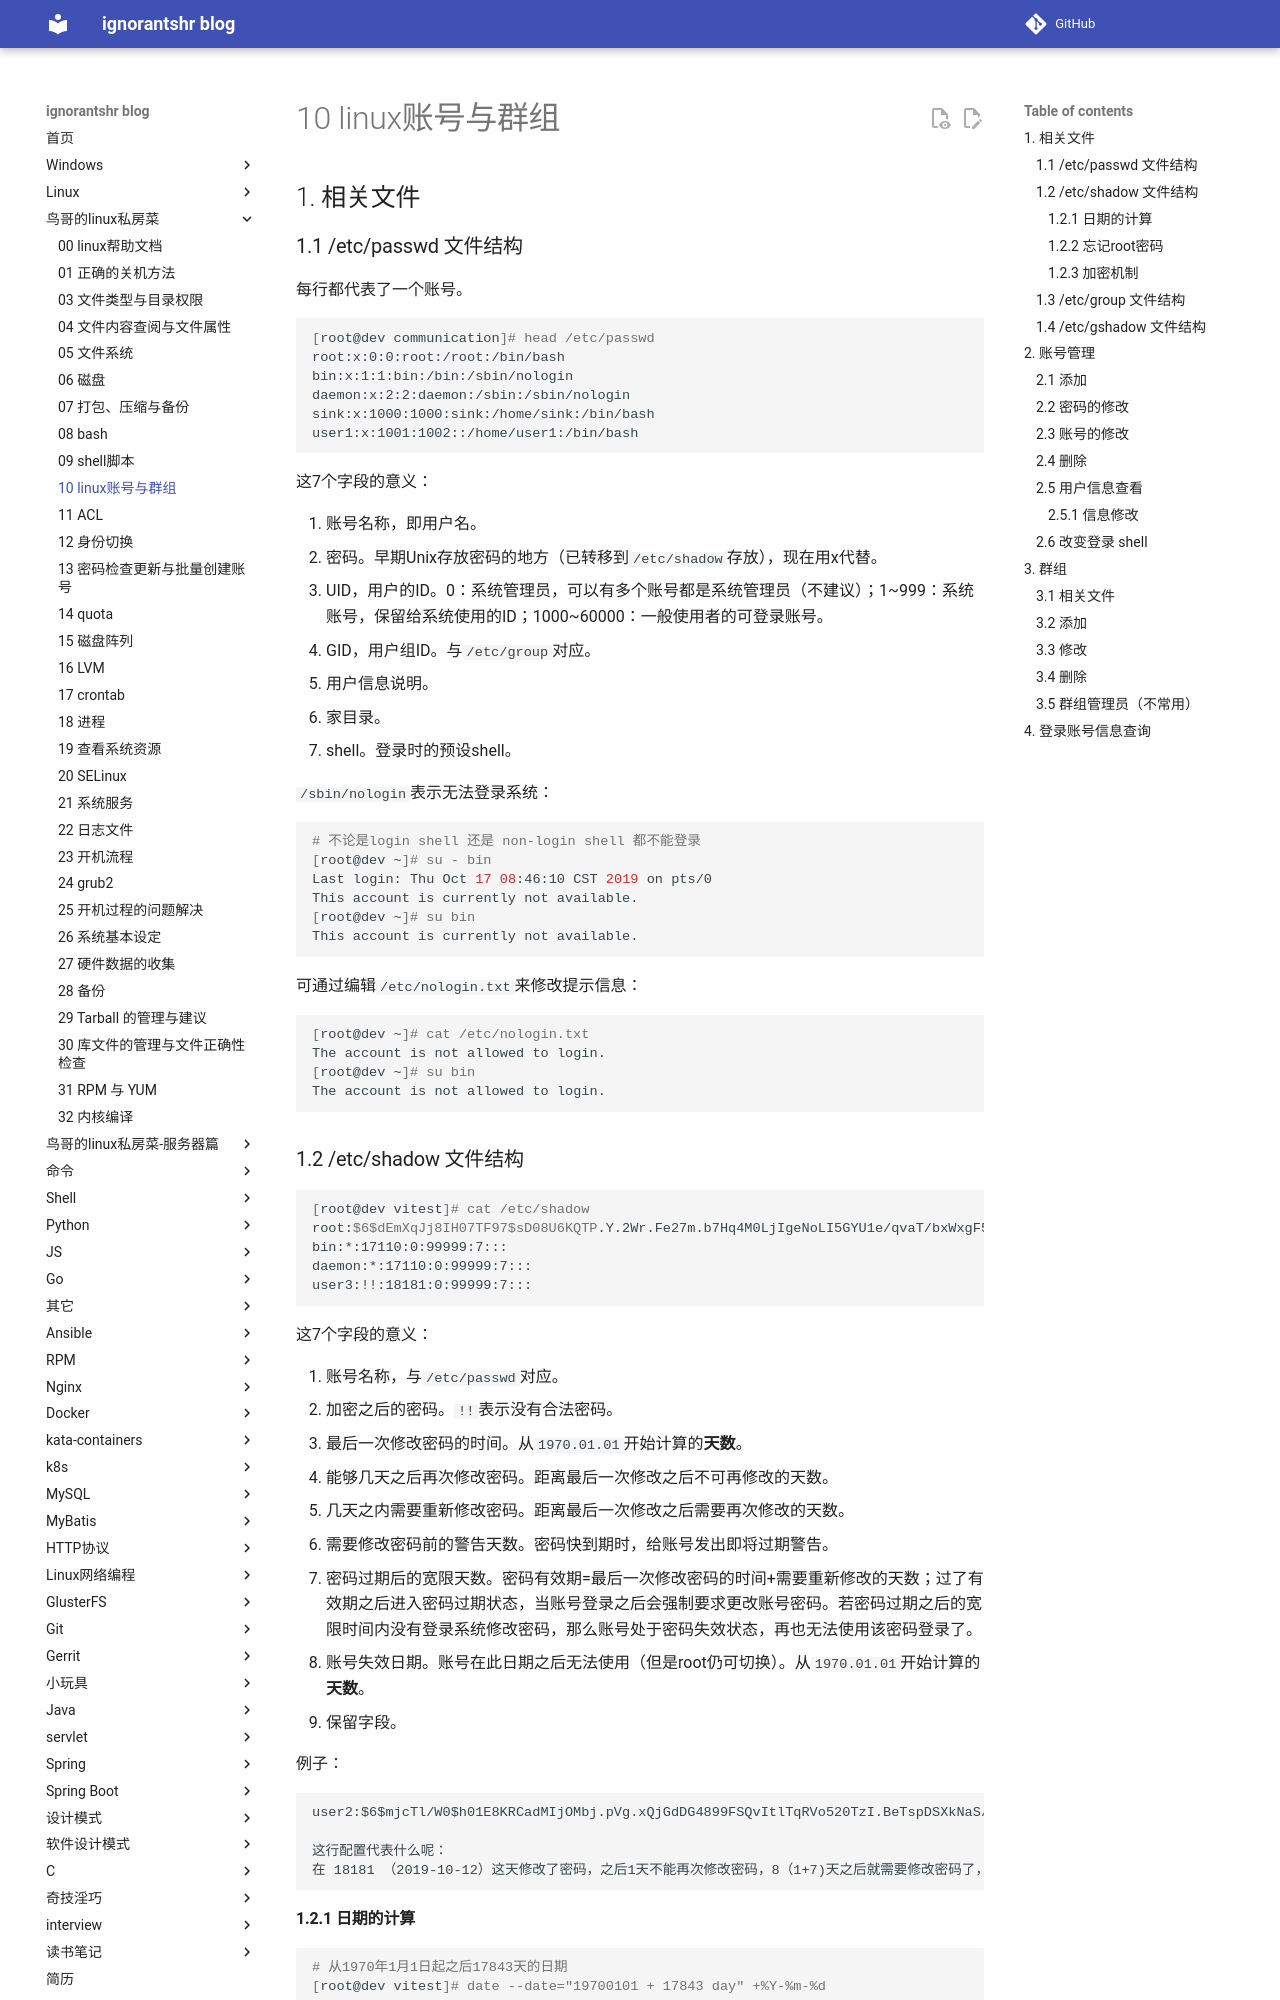

repository: ignorantshr/person-blog · page: 鸟哥的linux私房菜/10 linux账号与群组/index.html · generator: mkdocs

## 相关文件

### /etc/passwd 文件结构

每行都代表了一个账号。

```bash
[root@dev communication]# head /etc/passwd
root:x:0:0:root:/root:/bin/bash
bin:x:1:1:bin:/bin:/sbin/nologin
daemon:x:2:2:daemon:/sbin:/sbin/nologin
sink:x:1000:1000:sink:/home/sink:/bin/bash
user1:x:1001:1002::/home/user1:/bin/bash
```

这7个字段的意义：

1. 账号名称，即用户名。
2. 密码。早期Unix存放密码的地方（已转移到`/etc/shadow`存放），现在用x代替。
3. UID，用户的ID。0：系统管理员，可以有多个账号都是系统管理员（不建议）；1~999：系统账号，保留给系统使用的ID；1000~60000：一般使用者的可登录账号。
4. GID，用户组ID。与`/etc/group`对应。
5. 用户信息说明。
6. 家目录。
7. shell。登录时的预设shell。

`/sbin/nologin`表示无法登录系统：

```bash
# 不论是login shell 还是 non-login shell 都不能登录
[root@dev ~]# su - bin
Last login: Thu Oct 17 08:46:10 CST 2019 on pts/0
This account is currently not available.
[root@dev ~]# su bin
This account is currently not available.
```

可通过编辑`/etc/nologin.txt`来修改提示信息：

```bash
[root@dev ~]# cat /etc/nologin.txt
The account is not allowed to login.
[root@dev ~]# su bin
The account is not allowed to login.
```



### /etc/shadow 文件结构

```bash
[root@dev vitest]# cat /etc/shadow
root:$6$dEmXqJj8IH07TF97$sD08U6KQTP.Y.2Wr.Fe27m.b7Hq4M0LjIgeNoLI5GYU1e/qvaT/bxWxgF5F8tz5O.Zd4KayZfvnBae/hV2QbA1::0:99999:7:::
bin:*:17110:0:99999:7:::
daemon:*:17110:0:99999:7:::
user3:!!:18181:0:99999:7:::
```

这7个字段的意义：

1. 账号名称，与`/etc/passwd`对应。
2. 加密之后的密码。`!!`表示没有合法密码。
3. 最后一次修改密码的时间。从`1970.01.01`开始计算的**天数**。
4. 能够几天之后再次修改密码。距离最后一次修改之后不可再修改的天数。
5. 几天之内需要重新修改密码。距离最后一次修改之后需要再次修改的天数。
6. 需要修改密码前的警告天数。密码快到期时，给账号发出即将过期警告。
7. 密码过期后的宽限天数。密码有效期=最后一次修改密码的时间+需要重新修改的天数；过了有效期之后进入密码过期状态，当账号登录之后会强制要求更改账号密码。若密码过期之后的宽限时间内没有登录系统修改密码，那么账号处于密码失效状态，再也无法使用该密码登录了。
8. 账号失效日期。账号在此日期之后无法使用（但是root仍可切换）。从`1970.01.01`开始计算的**天数**。
9. 保留字段。

例子：

```
user2:$6$mjcTl/W0$h01E8KRCadMIjOMbj.pVg.xQjGdDG4899FSQvItlTqRVo520TzI.BeTspDSXkNaS/YATo00IzrAD.fUoRQGPQ0:18181:1:7:2:5:20000:

这行配置代表什么呢：
在 18181 （2019-10-12）这天修改了密码，之后1天不能再次修改密码，8（1+7)天之后就需要修改密码了，在需要修改密码之前的2天会发出警告，8天之后仍然有5天的宽限时间，到 20000 （2024-10-04）这天账号失效，该账号无法再使用。
```

#### 日期的计算

```bash
# 从1970年1月1日起之后17843天的日期
[root@dev vitest]# date --date="19700101 + 17843 day" +%Y-%m-%d
2018-11-08
# 当前日期后的99999天
[root@dev vitest]# date --date="99999 day" +%Y-%m-%d
2293-07-26
# 从1970年1月1日起之后17843天的日期
[root@dev vitest]# date --date="@$((17843*60*60*24))" +%Y-%m-%d
2018-11-08
```

#### 忘记root密码

此时可以使用各种方法进入linux去修改：

1. 进入单人维护模式，使用`passwd`修改。
2. 用镜像启动，挂载根目录之后修改`/etc/shadow`文件，将root密码字段清空，再次重启即可无需密码登录。

#### 加密机制

linux版本差距很大，以下命令可以查询是使用了哪种加密机制：

```bash
[root@dev vitest]# authconfig --test | grep hashing
 password hashing algorithm is sha512
```
